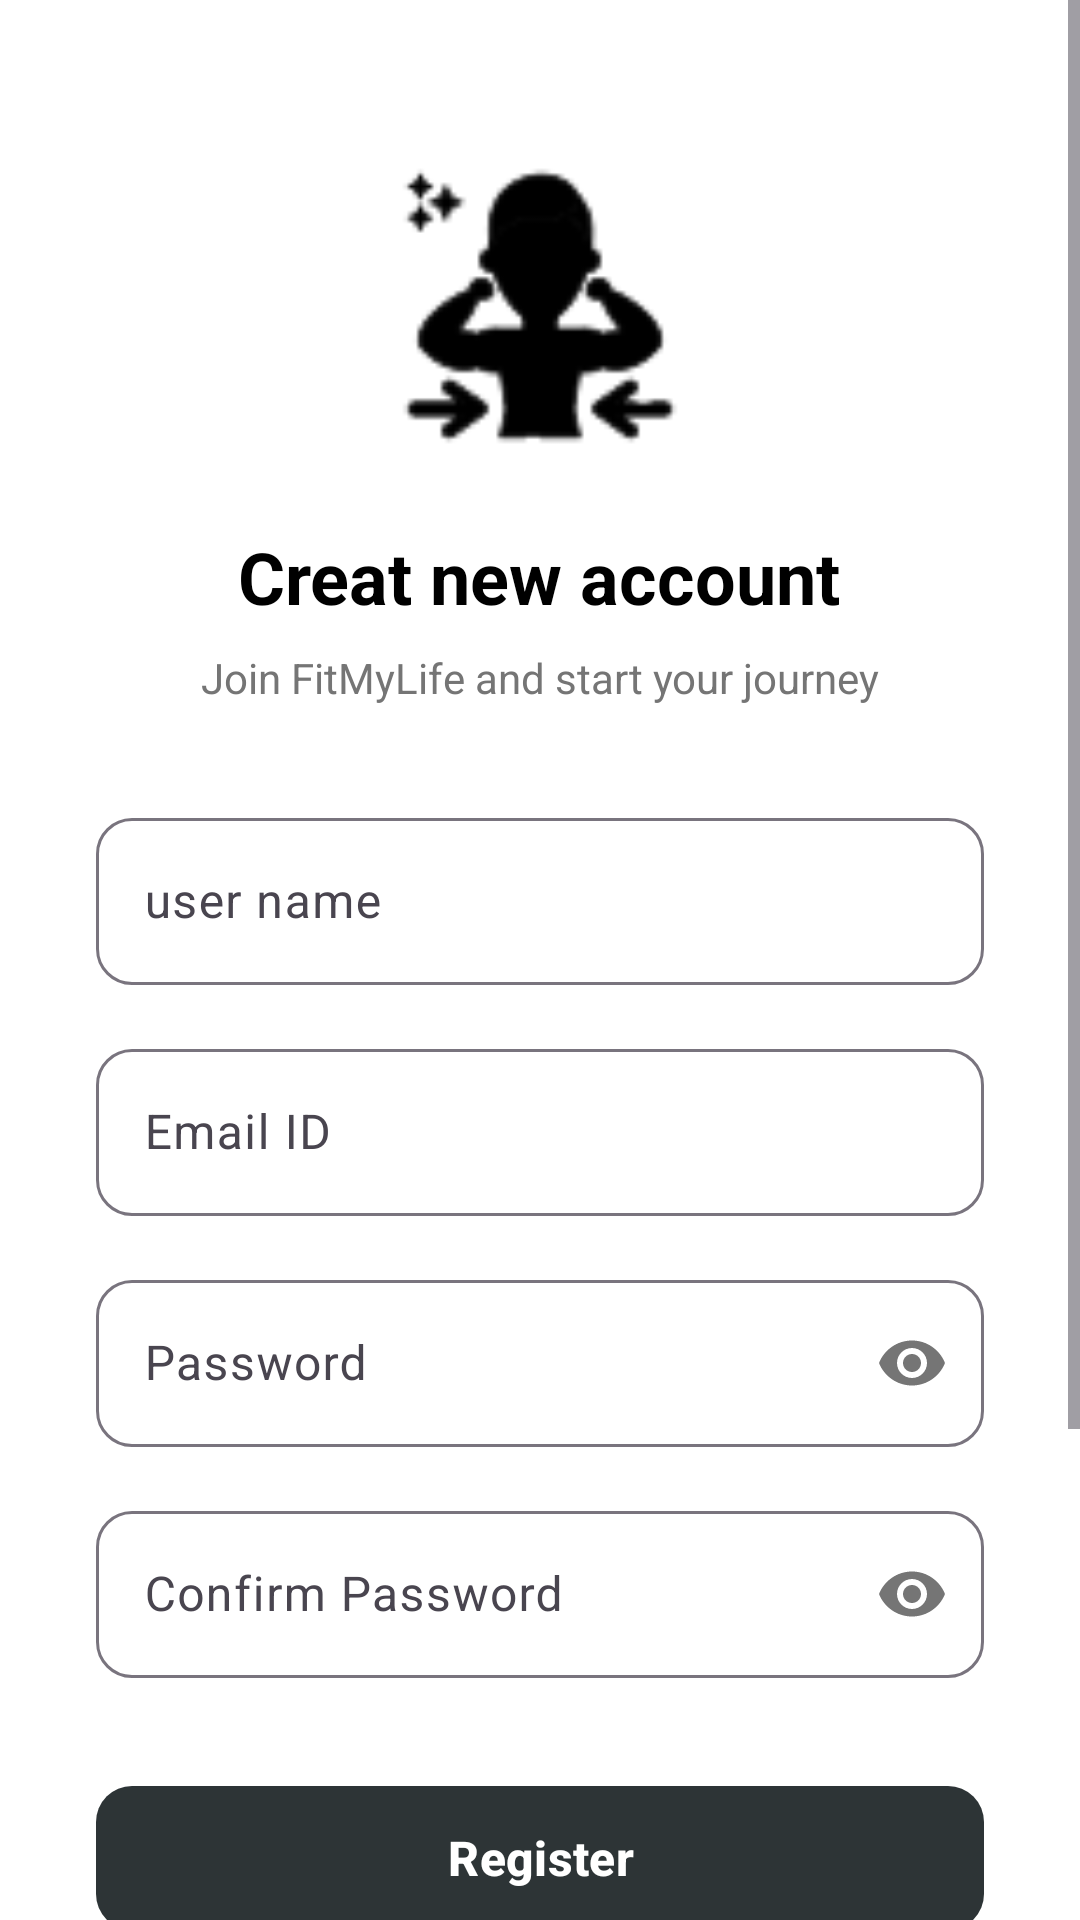

Here is an Android app screen rendered from its layout file. Give the layout XML and the strings, colors and styles it references.
<!-- AndroidManifest.xml: application theme Theme.FitMyLife -->
<!-- res/layout/activity_register.xml -->
<?xml version="1.0" encoding="utf-8"?>
<ScrollView xmlns:android="http://schemas.android.com/apk/res/android"
    xmlns:app="http://schemas.android.com/apk/res-auto"
    xmlns:tools="http://schemas.android.com/tools"
    android:layout_width="match_parent"
    android:layout_height="match_parent"
    android:fillViewport="true"
    android:background="@color/white"
    tools:context=".RegisterActivity">

    <LinearLayout
        android:id="@+id/main"
        android:layout_width="match_parent"
        android:layout_height="wrap_content"
        android:orientation="vertical"
        android:padding="32dp"
        android:gravity="center_horizontal">

        <ImageView
            android:layout_width="100dp"
            android:layout_height="100dp"
            android:layout_marginTop="20dp"
            android:src="@drawable/ic_logo"
            app:tint="@color/black" />

        <TextView
            android:layout_width="wrap_content"
            android:layout_height="wrap_content"
            android:layout_marginTop="24dp"
            android:text="@string/create_account"
            android:textColor="@color/black"
            android:textSize="24sp"
            android:textStyle="bold" />

        <TextView
            android:layout_width="wrap_content"
            android:layout_height="wrap_content"
            android:layout_marginTop="8dp"
            android:text="@string/register_subtitle"
            android:textColor="#757575"
            android:textSize="14sp" />

        <com.google.android.material.textfield.TextInputLayout
            android:layout_width="match_parent"
            android:layout_height="wrap_content"
            android:layout_marginTop="32dp"
            android:hint="@string/user_name"
            style="@style/Widget.Material3.TextInputLayout.OutlinedBox"
            app:boxCornerRadiusBottomEnd="12dp"
            app:boxCornerRadiusBottomStart="12dp"
            app:boxCornerRadiusTopEnd="12dp"
            app:boxCornerRadiusTopStart="12dp">

            <com.google.android.material.textfield.TextInputEditText
                android:id="@+id/ed_userName"
                android:layout_width="match_parent"
                android:layout_height="wrap_content"
                android:inputType="textPersonName" />
        </com.google.android.material.textfield.TextInputLayout>

        <com.google.android.material.textfield.TextInputLayout
            android:layout_width="match_parent"
            android:layout_height="wrap_content"
            android:layout_marginTop="16dp"
            android:hint="@string/email_ID"
            style="@style/Widget.Material3.TextInputLayout.OutlinedBox"
            app:boxCornerRadiusBottomEnd="12dp"
            app:boxCornerRadiusBottomStart="12dp"
            app:boxCornerRadiusTopEnd="12dp"
            app:boxCornerRadiusTopStart="12dp">

            <com.google.android.material.textfield.TextInputEditText
                android:id="@+id/ed_emailID"
                android:layout_width="match_parent"
                android:layout_height="wrap_content"
                android:inputType="textEmailAddress" />
        </com.google.android.material.textfield.TextInputLayout>

        <com.google.android.material.textfield.TextInputLayout
            android:layout_width="match_parent"
            android:layout_height="wrap_content"
            android:layout_marginTop="16dp"
            android:hint="@string/password"
            style="@style/Widget.Material3.TextInputLayout.OutlinedBox"
            app:boxCornerRadiusBottomEnd="12dp"
            app:boxCornerRadiusBottomStart="12dp"
            app:boxCornerRadiusTopEnd="12dp"
            app:boxCornerRadiusTopStart="12dp"
            app:passwordToggleEnabled="true">

            <com.google.android.material.textfield.TextInputEditText
                android:id="@+id/et_password"
                android:layout_width="match_parent"
                android:layout_height="wrap_content"
                android:inputType="textPassword" />
        </com.google.android.material.textfield.TextInputLayout>

        <com.google.android.material.textfield.TextInputLayout
            android:layout_width="match_parent"
            android:layout_height="wrap_content"
            android:layout_marginTop="16dp"
            android:hint="@string/confirm_password"
            style="@style/Widget.Material3.TextInputLayout.OutlinedBox"
            app:boxCornerRadiusBottomEnd="12dp"
            app:boxCornerRadiusBottomStart="12dp"
            app:boxCornerRadiusTopEnd="12dp"
            app:boxCornerRadiusTopStart="12dp"
            app:passwordToggleEnabled="true">

            <com.google.android.material.textfield.TextInputEditText
                android:id="@+id/et_confirmPassword"
                android:layout_width="match_parent"
                android:layout_height="wrap_content"
                android:inputType="textPassword" />
        </com.google.android.material.textfield.TextInputLayout>

        <com.google.android.material.button.MaterialButton
            android:id="@+id/bt_register"
            android:layout_width="match_parent"
            android:layout_height="56dp"
            android:layout_marginTop="32dp"
            android:text="@string/register"
            android:textAllCaps="false"
            android:textSize="16sp"
            android:textStyle="bold"
            app:cornerRadius="12dp" />

        <LinearLayout
            android:layout_width="match_parent"
            android:layout_height="wrap_content"
            android:orientation="horizontal"
            android:gravity="center"
            android:layout_marginTop="24dp">

            <View
                android:layout_width="0dp"
                android:layout_height="1dp"
                android:layout_weight="1"
                android:background="#E0E0E0" />

            <TextView
                android:layout_width="wrap_content"
                android:layout_height="wrap_content"
                android:text="@string/continue_with"
                android:textColor="#757575"
                android:textSize="12sp"
                android:layout_marginHorizontal="12dp" />

            <View
                android:layout_width="0dp"
                android:layout_height="1dp"
                android:layout_weight="1"
                android:background="#E0E0E0" />
        </LinearLayout>

        <LinearLayout
            android:layout_width="wrap_content"
            android:layout_height="wrap_content"
            android:orientation="horizontal"
            android:layout_marginTop="24dp">

            <com.google.android.material.card.MaterialCardView
                android:layout_width="56dp"
                android:layout_height="56dp"
                app:cardCornerRadius="28dp"
                app:cardElevation="0dp"
                app:strokeWidth="1dp"
                app:strokeColor="#E0E0E0">
                <ImageView
                    android:layout_width="24dp"
                    android:layout_height="24dp"
                    android:layout_gravity="center"
                    android:src="@android:drawable/ic_menu_gallery" />
            </com.google.android.material.card.MaterialCardView>

            <com.google.android.material.card.MaterialCardView
                android:layout_width="56dp"
                android:layout_height="56dp"
                android:layout_marginStart="16dp"
                app:cardCornerRadius="28dp"
                app:cardElevation="0dp"
                app:strokeWidth="1dp"
                app:strokeColor="#E0E0E0">
                <ImageView
                    android:layout_width="24dp"
                    android:layout_height="24dp"
                    android:layout_gravity="center"
                    android:src="@android:drawable/ic_menu_share" />
            </com.google.android.material.card.MaterialCardView>

        </LinearLayout>

        <TextView
            android:id="@+id/tv_alreadyAccount"
            android:layout_width="wrap_content"
            android:layout_height="wrap_content"
            android:layout_marginTop="24dp"
            android:text="@string/already_account"
            android:textColor="@color/black"
            android:textSize="15sp"
            android:padding="8dp" />

    </LinearLayout>
</ScrollView>
<!-- resources referenced by this layout -->
<resources>
  <color name="black">#FF000000</color>
  <color name="white">#FFFFFFFF</color>
  <!-- drawable ic_logo: png bitmap (drawable, 3985 bytes) -->
  <string name="already_account">Already have an account.login</string>
  <string name="confirm_password">Confirm Password</string>
  <string name="continue_with">or continue with</string>
  <string name="create_account">Creat new account</string>
  <string name="email_ID">Email ID</string>
  <string name="password">Password</string>
  <string name="register">Register</string>
  <string name="register_subtitle">Join FitMyLife and start your journey</string>
  <string name="user_name">user name</string>
  <style name="Theme.FitMyLife" parent="Base.Theme.FitMyLife" />
  <style name="Base.Theme.FitMyLife" parent="Theme.Material3.DayNight.NoActionBar">
          
          <item name="colorPrimary">@color/primary</item>
          <item name="colorSecondary">@color/accent</item>
          <item name="android:statusBarColor">@color/white</item>
          <item name="android:windowLightStatusBar">true</item>
      </style>
  <color name="primary">#2D3436</color>
  <color name="accent">#00CEC9</color>
</resources>
